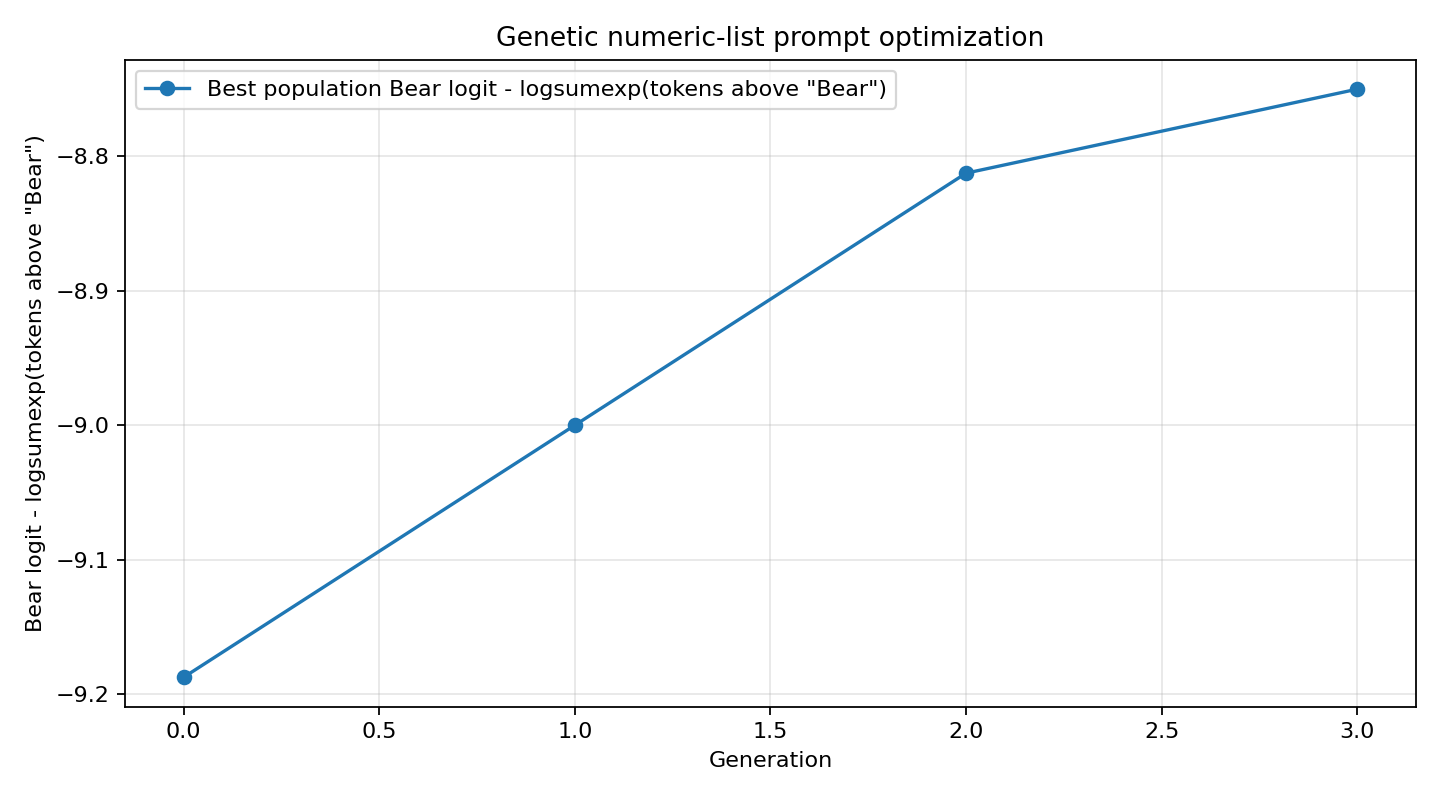

Values plotted in this chart, from the file beside it:
generation, system_prompt, objective_score, target_logprob, target_rank, answer
0, 747, 075, 920, 870, 700, -9.188, -9.438, 59, 
1, 179, 483, 573, 870, 362, -9.0, -9.062, 45, 
2, 179, 695, 097, 870, 362, -8.812, -8.688, 39, 
3, 179, 151, 920, 870, 362, -8.75, -8.812, 43, 
